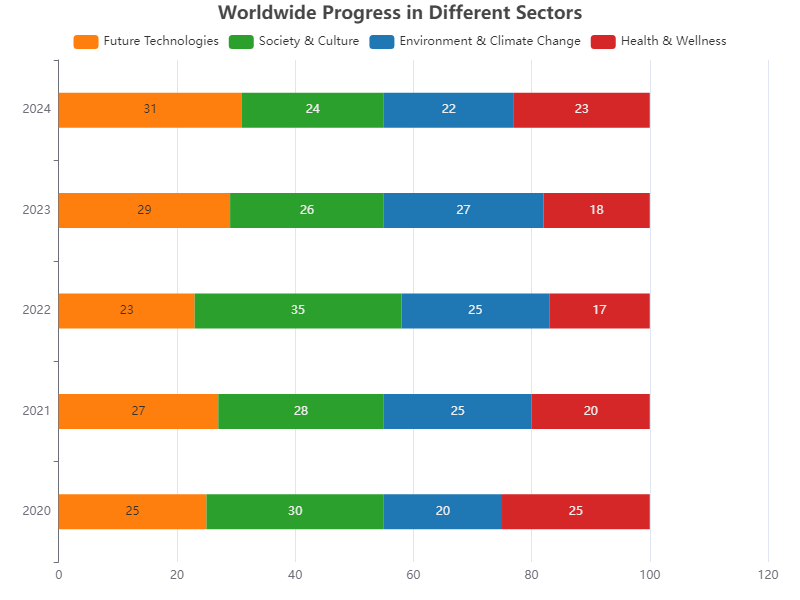

Source data for this figure (header and first rows):
Year, Future Technologies, Society & Culture, Environment & Climate Change, Health & Wellness
2020, 25, 30, 20, 25
2021, 27, 28, 25, 20
2022, 23, 35, 25, 17
2023, 29, 26, 27, 18
2024, 31, 24, 22, 23
